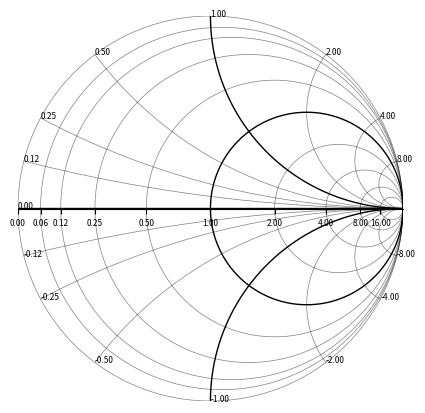

Reproduce this figure in Python.
import cmath
import math
import numpy as np
import matplotlib
import matplotlib.pyplot as plt
import mpl_toolkits.axisartist.angle_helper as angle_helper
from matplotlib.projections import PolarAxes
from matplotlib.transforms import Affine2D
from mpl_toolkits.axisartist import SubplotHost
from mpl_toolkits.axisartist import GridHelperCurveLinear
import mpl_toolkits.axisartist.floating_axes as floating_axes
from mpl_toolkits.axisartist.grid_finder import (FixedLocator, MaxNLocator,
                                                 DictFormatter)



def get_smith(fig, rect = 111, plot_impedance = True, plot_ticks = False, plot_admittance = True, plot_labels = True):

    # font definition
    font = {'family': 'sans-serif',
            'color':  'black',
            'weight': 'normal',
            'size': 18,
            }
    
    ax = fig.add_subplot(rect)
    ax.spines[["bottom"]].set_position("center")
    ax.spines[["left","top","right"]].set_visible(False)
    ax.set_xlim([-1,1])
    ax.set_ylim([-1,1])
    ax.set_yticks([])
    if plot_impedance:
    
        # make lines of constant resistance
        res_log = np.linspace(-4,4,9)
        res_log = np.insert(res_log, 0, -20)
        react_log = np.linspace(-5,5,2001)
        res = 2**res_log
        react = 10**react_log
        react2 = np.append(-1.0*react[::-1],np.array([0]))
        react = np.append(react2,react)
        for r in res:
            z = 1j*react + r
            gam = (z-1)/(z+1)
            x = np.real(gam)
            y = np.imag(gam)
            if abs(r-1) > 1e-6:
                ax.plot(x,y,'-k',linewidth = 0.5,alpha=0.5)
            else:
                ax.plot(x,y,'-k',linewidth = 1.0,alpha=1.0)
        if plot_labels:
            print((res-1)/(res+1))
            ax.set_xticks((res-1)/(res+1))
            ax.set_xticklabels([f"{rr:.2f}" for rr in res], fontsize = font["size"]/3)

        # make lines of constant reactance
        react_log = np.linspace(-3,3,7)
        res_log = np.linspace(-5,5,2001)
        res = 10**res_log
        react = 2**react_log
        react2 = np.append(-1.0*react[::-1],np.array([0]))
        react = np.append(react2,react)
        for chi in react:
            z = 1j*chi + res
            gam = (z-1)/(z+1)
            x = np.real(gam)
            y = np.imag(gam)
            if abs(chi-1) > 1e-6 and abs(chi+1) > 1e-6 and abs(chi) > 1e-6:
                ax.plot(x,y,'-k',linewidth = 0.5,alpha=0.5)
            else:
                ax.plot(x,y,'-k',linewidth = 1.0,alpha=1.0)
            pos = (1j*chi-1)/(1j*chi+1)
            if plot_labels:
                text = ax.text(np.real(pos),np.imag(pos),f"{chi:.02f}",fontsize = font["size"]/3)

    if plot_admittance:

        # make lines of constant conductance
        res_log = np.linspace(-4,4,9)
        react_log = np.linspace(-5,5,2001)
        res = 2**res_log
        react = 10**react_log
        react = np.append(-1.0*react[::-1],react)
        for r in res:
            y = 1.0/r + 1.0/(1j*react)
            gam = (1.0/y-1)/(1.0/y+1)
            x = np.real(gam)
            y = np.imag(gam)
            if abs(r-1) > 1e-6:
                ax.plot(x,y,c='k',linewidth = 0.1,alpha=0.5)
            else:
                ax.plot(x,y,c='k',linewidth = 0.1,alpha=0.85)

        # make lines of constant susceptance
        react_log = np.linspace(-3,3,7)
        res_log = np.linspace(-5,5,2001)
        res = 10**res_log
        react = 2**react_log
        react = np.append(-1.0*react[::-1],react)
        for chi in react:
            y = 1.0/(1j*chi) + 1.0/res
            gam = (1.0/y-1)/(1.0/y+1)
            x = np.real(gam)
            y = np.imag(gam)
            if abs(chi-1) > 1e-6 and abs(chi+1) > 1e-6:
                ax.plot(x,y,c='k',linewidth = 0.1,alpha=0.5)
            else:
                ax.plot(x,y,c='k',linewidth = 0.1,alpha=0.85)
        y = 1.0/res
        gam = (1.0/y-1)/(1.0/y+1)
        x = np.real(gam)
        y = np.imag(gam)
        ax.plot(x,y,c='k',linewidth = 0.1,alpha=0.75)

    ax.set_aspect("equal")
    return ax


if __name__ == "__main__":
    
    fig = plt.figure(figsize=(5,5))
    ax = get_smith(fig, 111, plot_ticks=True, plot_admittance=False, plot_labels=True)
    plt.show()
